pico-8 play session: mixed d-pad (fixed 12-tick cycle), after a click and taps of 🅾, ❎, 🅾+❎, 🅾 in the second before t = 0

[t = 1 s] mixed d-pad (1.2s cycle ×~1): → ← ↑ ↓ + 🅾/❎ taps, ~1s
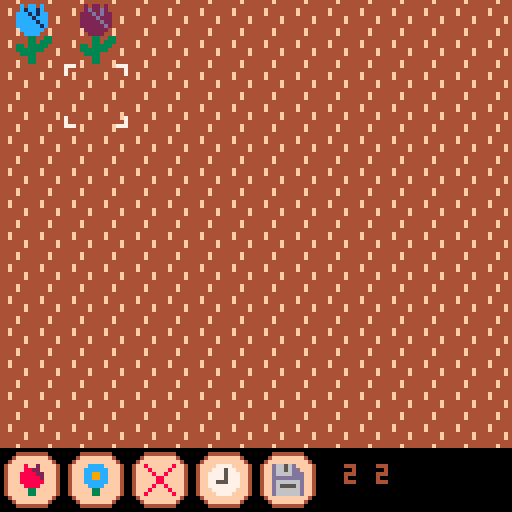
[t = 2 s] mixed d-pad (1.2s cycle ×~1): → ← ↑ ↓ + 🅾/❎ taps, ~2s
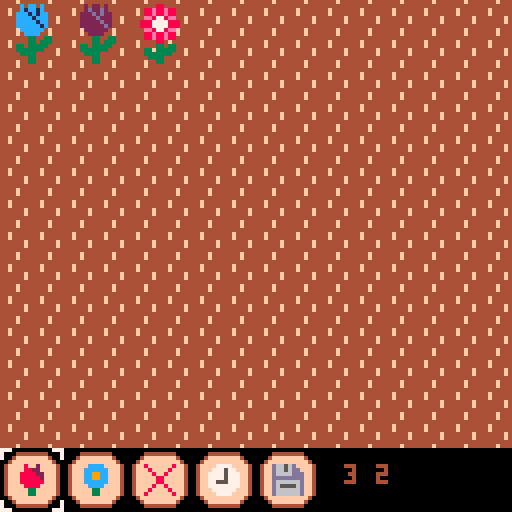
[t = 4 s] mixed d-pad (1.2s cycle ×~3): → ← ↑ ↓ + 🅾/❎ taps, ~4s
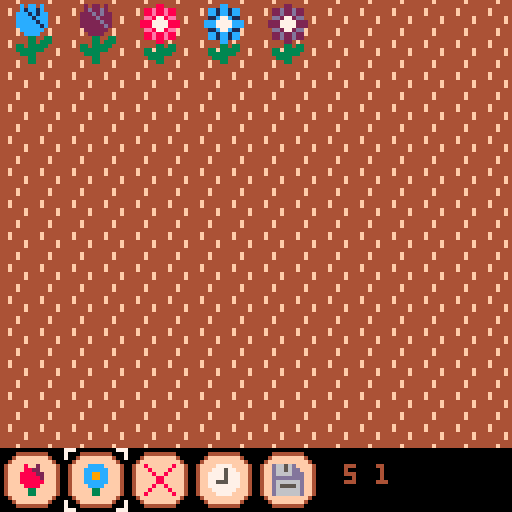
[t = 6 s] mixed d-pad (1.2s cycle ×~5): → ← ↑ ↓ + 🅾/❎ taps, ~6s
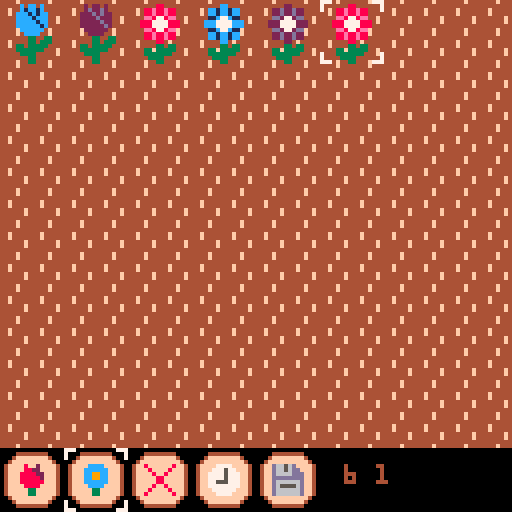
[t = 8 s] mixed d-pad (1.2s cycle ×~6): → ← ↑ ↓ + 🅾/❎ taps, ~8s
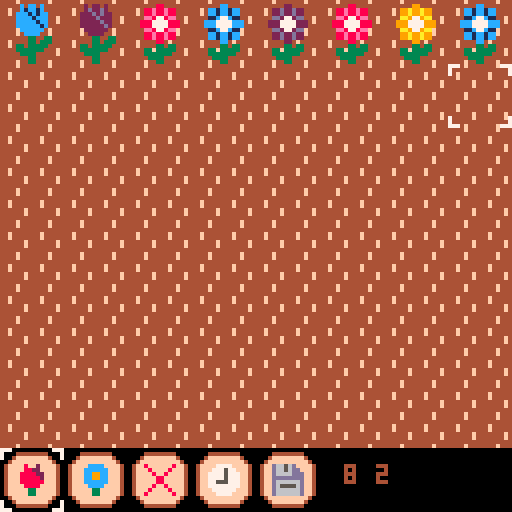

pico-8 cartridge
version 43
__lua__
function _init()
	--modes/screens of the game:
	--1 field screen
	mode = 1
	atn, atx = 0, 32
	memset(0x8000, 0, 0x2000)
	cls()
	init_field_screen()
end

function _update()
	atn = (atn + 1) % atx
	if mode == 1 then
		update_field_screen()
	end
end

function _draw()
	if mode == 1 then
		draw_field_screen()
	end
end

function save_game()
	--store sprite sheet, map and
	--sprite flags to this cart
--	cstore(0x0,0x0,0x30ff)
	
	--store sprites and map in a
	--save file
	cstore(0x0,0x0,0x30ff,"floratype_save.p8")
end


-->8
--utils

function unpacks(s)
	return unpack(split(s))
end


-- copies a sprite from x0,y0
--   (from spritesheet based at
--   memory address base0)
--   into x1,y1 on the spritesheet
--   based at address base1
-- set base1 to 0x6000 to use the
--   screen as the destination
-- all coordinates are measured
--   in pixels
-- note! odd x-coordinates will
--   be rounded down
-- by pancelor
function blit(base1,x1,y1,base0,x0,y0, w,h)
 local a0=base0+y0*64+x0\2 --source
 local a1=base1+y1*64+x1\2 --destination
 local w2=w and w\2 or 4   --half-width
 for da=0,(h or 8)*64-1,64 do
  memcpy(a1+da,a0+da,w2)
 end
end
-->8
--field screen

field_class = {}
field_class.__index = field_class

function field_class:new(n)
	local flowers = {}
	for y=1,f_max_y do
		row = {}
		for x=1,f_max_x do
			add(row, nil)
		end
		add(flowers, row)
	end

	return setmetatable(
		{
			n=n,
			flowers=flowers
		},
		self)
end

function field_class:place(flower, x, y)
	--maybe should validate bounds
	if flower then
		--skip for removals
		flower:place(self.n, x, y)
	end
	self.flowers[y][x] = flower
end

function field_class:get(x, y)
	return self.flowers[y][x]
end

--this assumes the same max dimensions
--for every field
function check_field_bounds(x,y)
	return x >=1 and x <= f_max_x and y >= 1 and y <= f_max_y
end

function init_field_screen()
	on_field = true
	fc_x, fc_y = 1, 1
	--camera coords represent top
	--left corner of current view
	fcam_x, fcam_y = 1, 1
	f_max_x,f_max_y = 16, 16
	animation = nil
	a_frame = 0
	anim_dx, anim_dy = 0 ,0
	bc_x = 1
	field_debug = ""
	field1 = field_class:new(1)
end

function update_field_screen()
	if not animation then
		move_cursor()
		click_button()
	end
	if animation then
		animation()
	end
end

function draw_field_screen()
	cls()
	clip(0, 0, 128, 112)
	camera(anim_dx, anim_dy)
	draw_ground()
	draw_flowers()
	draw_field_cursor()
	clip()
	camera()
	draw_button_cursor()
	draw_buttons()
	print(field_debug, 86, 116)
end

function start_animation(a)
	a_frame = 0
	animation = a
end

function stop_animation()
	animation = nil
	anim_dx, anim_dy = 0, 0
end

function move_cursor()
	if btnp(❎) then
		on_field = not on_field
	end
	if on_field then
		if btnp(⬆️) then
			fc_y -= 1
		end
		if btnp(⬇️) then
			fc_y += 1
		end
		if btnp(⬅️) then
			fc_x -= 1
		end
		if btnp(➡️) then
			fc_x += 1
		end
		fc_y = mid(1,fc_y,f_max_y)
		fc_x = mid(1,fc_x,f_max_x)
		field_debug = fc_x.." "..fc_y
		
		if fc_y > fcam_y + 6 then
			start_animation(move_camera_down)
		end
		if fc_y < fcam_y then
			start_animation(move_camera_up)
		end
		if fc_x > fcam_x + 7 then
			start_animation(move_camera_right)
		end
		if fc_x < fcam_x then
			start_animation(move_camera_left)
		end
	else
		if btnp(⬅️) then
			bc_x -= 1
		end
		if btnp(➡️) then
			bc_x += 1
		end
		bc_x = mid(1,bc_x,5)
	end
end

function move_camera_down()
	a_frame += 1
	if a_frame == 10 then
		fcam_y += 1
		for y=0,80,16 do
			blit(
				0x8000,0,y,
				0x8000,0,y+16,
				128,16)
		end
		sync_flower_sprites_row(fcam_y+6)
		stop_animation()
	else
		anim_dy = 1.6 * a_frame
	end
end

function move_camera_up()
	a_frame += 1
	if a_frame == 10 then
		fcam_y -= 1
		for y=80,0,-16 do
			blit(
				0x8000,0,y+16,
				0x8000,0,y,
				128,16)
		end
		sync_flower_sprites_row(fcam_y)
		stop_animation()
	else
		anim_dy = -1.6 * a_frame
	end
end

function move_camera_right()
	a_frame += 1
	if a_frame == 10 then
		fcam_x += 1
		for x=0,96,16 do
			blit(
				0x8000,x,0,
				0x8000,x+16,0,
				16,128)
		end
		sync_flower_sprites_col(fcam_x+7)
		stop_animation()
	else
		anim_dx = 1.6 * a_frame
	end
end

function move_camera_left()
	a_frame += 1
	if a_frame == 10 then
		fcam_x -= 1
		for x=96,0,-16 do
			blit(
				0x8000,x+16,0,
				0x8000,x,0,
				16,128)
		end
		sync_flower_sprites_col(fcam_x)
		stop_animation()
	else
		anim_dx = -1.6 * a_frame
	end
end

function sync_flower_sprites_row(y)
	for dx=0,7 do
		sync_flower_sprite(fcam_x+dx,y)
	end
end

function sync_flower_sprites_col(x)
	for dy=0,6 do
		sync_flower_sprite(x,fcam_y+dy)
	end
end

--syncs sprite to spritesheet for
--flower or empty space at actual
--(not camera) coords x,y
function sync_flower_sprite(x,y)
	local flower = field1:get(x,y)
	if flower then
		create_and_place_flower_sprite(flower)
	else
		remove_flower_sprite(x,y)
	end
end

function click_button()
	if btnp(🅾️) then
		if on_field then
			if bc_x == 1 then
				generate_and_place_flower(0)
			elseif bc_x == 2 then
				generate_and_place_flower(1)
			elseif bc_x == 3 then
				remove_flower_from_field()
			end
		else
			if bc_x >= 1 and bc_x <= 3 then
				on_field = true
			elseif bc_x == 4 then
				time_passes()
			elseif bc_x == 5 then
				save_game()
			end
		end
	end
end

function generate_and_place_flower(flower_type)
	if not field1:get(fc_x, fc_y) then
		local flower = generate_flower(flower_type)
		add_flower_to_field(flower, fc_x, fc_y)
	end
end

function add_flower_to_field(flower, x, y)
--	field_debug = gene_str(flower.genes)
	field1:place(flower, x, y)
	create_and_place_flower_sprite(flower)
end

function remove_flower_from_field()
	field1:place(nil, fc_x, fc_y)
	remove_flower_sprite(fc_x, fc_y)
end

function draw_ground()
	for x=-2,17 do
		for y=-2,15 do
			spr(16,x*8,y*8)
		end
	end
end

function draw_flowers()
-- switch sprite sheet to extended sheet 0
	poke(0x5f54,0x80)
	sspr(0,0,128,112)
-- switch sprite sheet back to default
	poke(0x5f54,0x00)
end

function draw_field_cursor()
	if (atn % 32 < 20 and not animation) or not on_field then
		for fx=0,1 do
			for fy=0,1 do
				spr(
					1,
					(fc_x - fcam_x)*16 + fx*8,
					(fc_y - fcam_y)*16 + fy*8,
					1,1,
					fx == 1,
					fy == 1)
			end
		end
	end
end

function draw_button_cursor()
	if atn % 32 < 20 or on_field then
		for fx=0,1 do
			for fy=0,1 do
				spr(
					1,
					bc_x*16 - 16 + fx*8,
					112 + fy*8,
					1,1,
					fx == 1,
					fy == 1)
			end
		end
	end
end

function draw_buttons()
	draw_button(8, 0)
	draw_button(9, 1)
	draw_button(10, 2)
	draw_button(11, 3)
	draw_button(12, 4)
end

function draw_button(s, bx)
	local x=bx*16
	rrectfill(
		x+1, 113,
		14, 14,
		4,
		15)
	rrect(
		x+1, 113,
		14, 14,
		4,
		4)
	spr(s,x+4,116)
end
-->8
--flowers and genes

--primary and secondary colors
--for different color phenotypes
flower_colors = {
	{8,14},
	{12,1},
	{9,10},
	{2,13}
}

flower_class = {}
flower_class.__index = flower_class

function flower_class:new(genes)
	return setmetatable(
		{
			genes=genes,
		},
		self)
end

function flower_class:place(fn, x, y)
	self.fn, self.x, self.y = fn, x, y
end

function flower_class:type()
	return self.genes << 16 & 0b1
end

function flower_class:color()
	return self.genes << 15 & 0b11
end

function flower_class:is_compatible(flower)
	return self:type() == flower:type()
end

function generate_flower(flower_type)
	--right now, this uses a
	--one of two template image
	--and recolors into 1 of 4
	--color palettes.
	--these are just the phenotypes
	--now, but with more complicated
	--gene expression, we should
	--pass the whole genes to create
	--flower.

	--this doesn't scale well in
	--terms of sprite space, so
	--maybe need to use smaller
	--templates or programmatically
	--draw sprite instead
	local c = flr(rnd(4))

	-- bit 1 from the right is flower type
	local genes = flower_type >>> 16
	-- bits 2 and 3 from the right are the color
	genes += c >>> 15
	
	return flower_class:new(genes)
end

function spr_pos(s)
	--get sprite sheet position
	--from sprite number
	return s % 16 * 8, s \ 16 * 8
end

function breed(flower1, flower2)
--	field_debug = gene_str(parent_genes2)
	--randomly inherit each bit
	--of genes from either parent
	local genes = 0
	for j=0,31 do
		if rnd(2) >= 1 then
			genes += flower1.genes & (0x0.0001 << j)
		else
			genes += flower2.genes & (0x0.0001 << j)
		end
	end

	return flower_class:new(genes)
end

function gene_str(genes)
	return tostr(genes, true)
end

local swap_sprite = 110
local swap_x, swap_y = spr_pos(swap_sprite)


function create_flower_sprite(flower)
	--genetics contains 32 bits,
	--meanings:
	--bit 1: flower type
	--bits 2-3: color
	--bits 4-32: unused
	local template = 32 + flower:type() * 2
	local c = flower:color()

	local tx, ty = spr_pos(template)
	--sprite sheet local of swap sprite
	--always must immediately copy this somewhere
	--as it will be overwritten on next
	--call to create_sprite
	
	--write to the sprite sheet
	for x=0,15 do
		for y=0,15 do
			local pc = sget(tx+x,ty+y)
			if pc == 5 then
				pc = flower_colors[c+1][1]
			elseif pc == 6  then
				pc = flower_colors[c+1][2]
			end
			sset(swap_x+x,swap_y+y,pc)
		end
	end
end

function create_and_place_flower_sprite(flower)
	local screen_x, screen_y = flower.x - fcam_x, flower.y - fcam_y
	if screen_x >= 0 and screen_x <= 7 and screen_y >= 0 and screen_y <= 6 then
		create_flower_sprite(flower)
		--copy sprite to correct location in
		--extended sprite sheet 0
		blit(
			0x8000,
			screen_x * 16, screen_y * 16,
			0x0000,
			swap_x, swap_y,
			16, 16
		)
	end
end

function remove_flower_sprite(x, y)
	--the bottom of extended sprite sheet 0
	--should be empty, so copy 0s from there
	--i think this is more efficient than
	--using memset since we need to
	--remove each row of pixels
	--todo: there's a lot of reuse between
	--this and the function above - possibly
	--can refactor to save tokens
	blit(
		0x8000,
		(x - fcam_x) * 16, (y - fcam_y) * 16,
		0x8000,
		0, 112,
		16, 16
	)
end
-->8
--flower breeding

breed_rate = 20

function time_passes()
	--flowers are currently always
	--full grown, but we probably
	--want to have a few phases
	--of growth. that would be handled
	--here
	
	--breeding logic:
	--cribbed this from ac wiki
	--for each flower, it has some
	--chance to breed.
	--if a flower has an adjacent
	--flower of the same type with
	--an adjacent space next to
	--both, they breed.
	--otherwise, if it has no
	--partner, it makes a clone
	
	--make a list of flowers that will
	--breed
	breeding = {}
	for x=1,f_max_x do
		for y=1,f_max_y do
			local flower = field1:get(x,y)
			if flower then
				if rnd(100) < breed_rate then
					add(breeding, flower)
				end
			end
		end
	end

	--shuffle the order they're
	--processed in
	for i=#breeding,2,-1 do
		local j=flr(rnd(i)) + 1
		breeding[i],breeding[j]=breeding[j],breeding[i]
	end
	
	for flower in all(breeding) do
		--determine eligible neighbors
		local all_neighbors = generate_neighbors(flower.x, flower.y)
		local eligible_neighbors={}

		for coords,_ in pairs(all_neighbors) do
			local nx, ny = unpacks(coords)
			local neighbor = field1:get(nx, ny)
			if neighbor and flower:is_compatible(neighbor) then
				local child_spaces = intersection(
					all_neighbors,
					generate_neighbors(nx, ny))
				if #child_spaces > 0 then
					local cx,cy = unpacks(rnd(child_spaces))
					add(eligible_neighbors, {neighbor, cx, cy})
				end
			end
		end
		
		--create a new flower
		if #eligible_neighbors > 0 then
			local neighbor,cx,cy = unpack(rnd(eligible_neighbors))
			local child = breed(flower, neighbor)
			add_flower_to_field(child, cx, cy)
		else
			local clone_spaces = {}
			for coords,_ in pairs(all_neighbors) do
				local cx,cy = unpacks(coords)
				if not field1:get(cx,cy) then
					add(clone_spaces, {cx, cy})
				end
			end
			if #clone_spaces > 0 then
				local cx, cy = unpack(rnd(clone_spaces))
				local child = flower_class:new(flower.genes)
				add_flower_to_field(child, cx, cy)
			end
		end
	end
end

function intersection(coords1, coords2)
	local ins = {}
	for coords,_ in pairs(coords1) do
		local x,y = unpacks(coords)
		if coords2[coords] and not field1:get(x,y) then
			add(ins, coords)
		end
	end
	return ins
end

function generate_neighbors(x,y)
	local coords = {}
	for dx=-1,1 do
		for dy=-1,1 do
			if dx !=0 or dy != 0 then
				local x2, y2 = x+dx, y+dy
				if check_field_bounds(x2, y2) then
					coords[x2..","..y2] = true
				end
			end
		end
	end
	return coords
end
__gfx__
00000000777000000000000000000000000000000000000000000000000000000080020000cccc008000000800777700d6656d00000000000000000000000000
0000000070000000000000000000000000000000000000000000000000000000008822000cccccc00800008007775770d6656dd0000000000000000000000000
0070070070000000000000000000000000000000000000000000000000000000088882200cc99cc00080080077775777d6666ddd000000000000000000000000
0007700000000000000000000000000000000000000000000000000000000000088888200cc99cc00008800077775777dddddddd000000000000000000000000
0007700000000000000000000000000000000000000000000000000000000000088888800cccccc00008800077555777d666666d000000000000000000000000
00700700000000000000000000000000000000000000000000000000000000000088880000cccc000080080077777777d655556d000000000000000000000000
000000000000000000000000000000000000000000000000000000000000000000033000000330000800008007777770d666666d000000000000000000000000
000000000000000000000000000000000000000000000000000000000000000000033000000330008000000800777700d666666d000000000000000000000000
4444f444000000000000000000000000000000000000000000000000000000000000000000000000000000000000000000000000000000000000000000000000
44444444000000000000000000000000000000000000000000000000000000000000000000000000000000000000000000000000000000000000000000000000
44f44444000000000000000000000000000000000000000000000000000000000000000000000000000000000000000000000000000000000000000000000000
44f44444000000000000000000000000000000000000000000000000000000000000000000000000000000000000000000000000000000000000000000000000
444444f4000000000000000000000000000000000000000000000000000000000000000000000000000000000000000000000000000000000000000000000000
444444f4000000000000000000000000000000000000000000000000000000000000000000000000000000000000000000000000000000000000000000000000
44444444000000000000000000000000000000000000000000000000000000000000000000000000000000000000000000000000000000000000000000000000
4444f444000000000000000000000000000000000000000000000000000000000000000000000000000000000000000000000000000000000000000000000000
00000000000000000000000000000000000000000000000000000000000000000000000000000000000000000000000000000000000000000000000000000000
00000505505000000000000550000000000000000000000000000000000000000000000000000000000000000000000000000000000000000000000000000000
00000565565000000000556556550000000000000000000000000000000000000000000000000000000000000000000000000000000000000000000000000000
00005556565500000000556556550000000000000000000000000000000000000000000000000000000000000000000000000000000000000000000000000000
00005555655500000000665775660000000000000000000000000000000000000000000000000000000000000000000000000000000000000000000000000000
00005555565500000005557777555000000000000000000000000000000000000000000000000000000000000000000000000000000000000000000000000000
00005555556500000005557777555000000000000000000000000000000000000000000000000000000000000000000000000000000000000000000000000000
00000555555000000000665775660000000000000000000000000000000000000000000000000000000000000000000000000000000000000000000000000000
00000055550000000000556556550000000000000000000000000000000000000000000000000000000000000000000000000000000000000000000000000000
00000003300330000000556556550000000000000000000000000000000000000000000000000000000000000000000000000000000000000000000000000000
00000003303330000000000550000000000000000000000000000000000000000000000000000000000000000000000000000000000000000000000000000000
00003303333300000000000330330000000000000000000000000000000000000000000000000000000000000000000000000000000000000000000000000000
00003333333000000000330333330000000000000000000000000000000000000000000000000000000000000000000000000000000000000000000000000000
00000333300000000000333333300000000000000000000000000000000000000000000000000000000000000000000000000000000000000000000000000000
00000003300000000000033330000000000000000000000000000000000000000000000000000000000000000000000000000000000000000000000000000000
00000003300000000000000330000000000000000000000000000000000000000000000000000000000000000000000000000000000000000000000000000000
00000000000000000000000000000000000000000000000000000000000000000000000000000000000000000000000000000000000000000000000000000000
00000000000000000000000000000000000000000000000000000000000000000000000000000000000000000000000000000000000000000000000000000000
00000000000000000000000000000000000000000000000000000000000000000000000000000000000000000000000000000000000000000000000000000000
00000000000000000000000000000000000000000000000000000000000000000000000000000000000000000000000000000000000000000000000000000000
00000000000000000000000000000000000000000000000000000000000000000000000000000000000000000000000000000000000000000000000000000000
00000000000000000000000000000000000000000000000000000000000000000000000000000000000000000000000000000000000000000000000000000000
00000000000000000000000000000000000000000000000000000000000000000000000000000000000000000000000000000000000000000000000000000000
00000000000000000000000000000000000000000000000000000000000000000000000000000000000000000000000000000000000000000000000000000000
00000000000000000000000000000000000000000000000000000000000000000000000000000000000000000000000000000000000000000000000000000000
00000000000000000000000000000000000000000000000000000000000000000000000000000000000000000000000000000000000000000000000000000000
00000000000000000000000000000000000000000000000000000000000000000000000000000000000000000000000000000000000000000000000000000000
00000000000000000000000000000000000000000000000000000000000000000000000000000000000000000000000000000000000000000000000000000000
00000000000000000000000000000000000000000000000000000000000000000000000000000000000000000000000000000000000000000000000000000000
00000000000000000000000000000000000000000000000000000000000000000000000000000000000000000000000000000000000000000000000000000000
00000000000000000000000000000000000000000000000000000000000000000000000000000000000000000000000000000000000000000000000000000000
00000000000000000000000000000000000000000000000000000000000000000000000000000000000000000000000000000000000000000000000000000000
00000000000000000000000000000000000000000000000000000000000000000000000000000000000000000000000000000000000000000000000000000000
00000000000000000000000000000000000000000000000000000000000000000000000000000000000000000000000000000000000000007777777777777777
00000000000000000000000000000000000000000000000000000000000000000000000000000000000000000000000000000000000000000000000000000000
00000000000000000000000000000000000000000000000000000000000000000000000000000000000000000000000000000000000000000000000000007000
00000000000000000000000000000000000000000000000000000000000000000000000000000000000000000000000000000000000000000000000000007000
00000000000000000000000000000000000000000000000000000000000000000000000000000000000000000000000000000000000000007770077070700770
00000000000000000000000000000000000000000000000000000000000000000000000000000000000000000000000000000000000000007070700070700707
00000000000000000000000000000000000000000000000000000000000000000000000000000000000000000000000000000000000000007700777070700707
00000000000000000000000000000000000000000000000000000000000000000000000000000000000000000000000000000000000000007070007077700707
00000000000000000000000000000000000000000000000000000000000000000000000000000000000000000000000000000000000000007070770007000777
00000000000000000000000000000000000000000000000000000000000000000000000000000000000000000000000000000000000000000000000000000000
00000000000000000000000000000000000000000000000000000000000000000000000000000000000000000000000000000000000000000000000000000000
00000000000000000000000000000000000000000000000000000000000000000000000000000000000000000000000000000000000000000000000000000000
00000000000000000000000000000000000000000000000000000000000000000000000000000000000000000000000000000000000000007777777777777777
